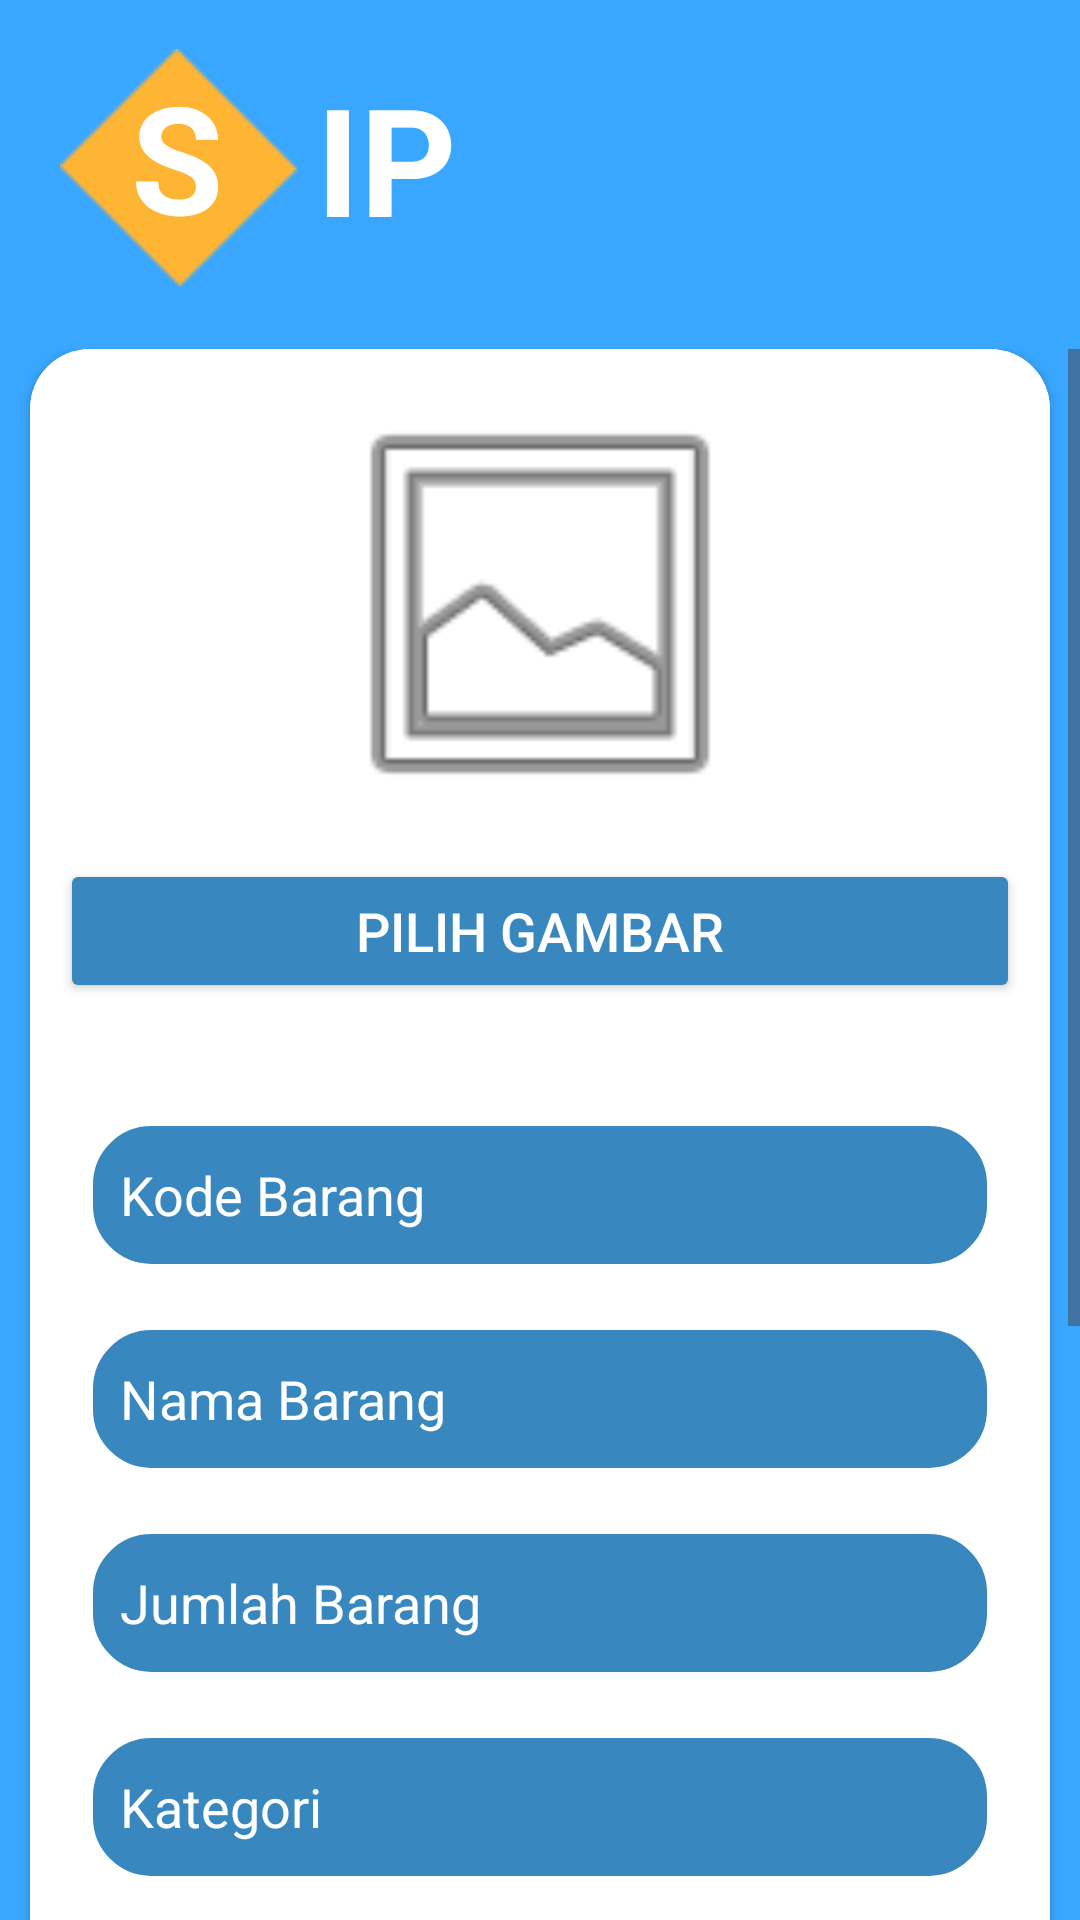

Produce the Android XML layout that renders to this screen, including the resource entries it uses.
<!-- AndroidManifest.xml: application theme Theme.SIPMobile -->
<!-- res/layout/activity_input_inventaris.xml -->
<?xml version="1.0" encoding="utf-8"?>
<androidx.constraintlayout.widget.ConstraintLayout xmlns:android="http://schemas.android.com/apk/res/android"
    xmlns:app="http://schemas.android.com/apk/res-auto"
    xmlns:tools="http://schemas.android.com/tools"
    android:layout_width="match_parent"
    android:layout_height="match_parent"
    tools:context=".inventaris.InputInventarisActivity"
    android:background="@color/blue">

    <ImageView
        android:id="@+id/imageView3"
        android:layout_width="80dp"
        android:layout_height="80dp"
        app:layout_constraintBottom_toBottomOf="parent"
        app:layout_constraintEnd_toEndOf="parent"
        app:layout_constraintHorizontal_bias="0.072"
        app:layout_constraintStart_toStartOf="parent"
        app:layout_constraintTop_toTopOf="parent"
        app:layout_constraintVertical_bias="0.029"
        app:srcCompat="@drawable/rectangle_113" />

    <TextView
        android:id="@+id/textView4"
        android:layout_width="wrap_content"
        android:layout_height="wrap_content"
        android:gravity="center"
        android:text="S"
        android:textColor="@color/white"
        android:textSize="50dp"
        android:textStyle="bold"
        app:layout_constraintBottom_toBottomOf="parent"
        app:layout_constraintEnd_toEndOf="@+id/imageView3"
        app:layout_constraintHorizontal_bias="0.48"
        app:layout_constraintStart_toStartOf="@+id/imageView3"
        app:layout_constraintTop_toTopOf="@+id/imageView3"
        app:layout_constraintVertical_bias="0.004" />

    <TextView
        android:id="@+id/textView"
        android:layout_width="wrap_content"
        android:layout_height="wrap_content"
        android:layout_marginLeft="3dp"
        android:gravity="center"
        android:text="IP"
        android:textColor="@color/white"
        android:textSize="50dp"
        android:textStyle="bold"
        app:layout_constraintBottom_toBottomOf="parent"
        app:layout_constraintEnd_toEndOf="parent"
        app:layout_constraintHorizontal_bias="0.011"
        app:layout_constraintStart_toEndOf="@+id/imageView3"
        app:layout_constraintTop_toTopOf="parent"
        app:layout_constraintVertical_bias="0.034" />

    <ProgressBar
        android:id="@+id/progressBarInput"
        android:layout_width="90dp"
        android:layout_height="90dp"
        android:layout_gravity="center"
        android:layout_marginTop="16dp"
        android:indeterminateTint="@color/white"
        android:visibility="visible"
        app:layout_constraintEnd_toEndOf="parent"
        app:layout_constraintHorizontal_bias="0.024"
        app:layout_constraintStart_toEndOf="@+id/textView"
        app:layout_constraintTop_toTopOf="parent" />

    <ScrollView
        android:layout_width="match_parent"
        android:layout_height="0dp"
        android:layout_marginTop="20dp"
        app:layout_constraintBottom_toBottomOf="parent"
        app:layout_constraintTop_toBottomOf="@+id/imageView3"
        app:layout_constraintVertical_bias="0.033"
        tools:layout_editor_absoluteX="0dp">

        <LinearLayout
            android:layout_width="match_parent"
            android:layout_height="wrap_content"
            android:orientation="vertical">

            <androidx.cardview.widget.CardView
                android:id="@+id/cardView"
                android:layout_width="340dp"
                android:layout_height="wrap_content"
                android:layout_gravity="center"
                app:cardCornerRadius="20dp">

                <LinearLayout
                    android:layout_width="match_parent"
                    android:layout_height="match_parent"
                    android:background="@color/white"
                    android:orientation="vertical">

                    <ImageView
                        android:id="@+id/imageViewInput"
                        android:layout_gravity="center"
                        android:layout_width="150dp"
                        android:layout_height="150dp"
                        android:scaleType="centerCrop"
                        android:layout_marginVertical="10dp"
                        android:background="@color/grey"
                        app:srcCompat="@android:drawable/ic_menu_gallery" />

                    <Button
                        android:id="@+id/buttonPilihGambarInput"
                        android:layout_width="match_parent"
                        android:layout_height="wrap_content"
                        android:layout_marginHorizontal="10dp"
                        android:backgroundTint="@color/darkBlue"
                        android:textColor="@color/white"
                        android:text="Pilih Gambar"
                        android:textSize="18dp" />

                    <EditText
                        android:id="@+id/editTextKodeInput"
                        android:layout_width="match_parent"
                        android:layout_height="48dp"
                        android:layout_marginHorizontal="20dp"
                        android:layout_marginTop="40dp"
                        android:background="@drawable/rounded_edittext_background"
                        android:ems="10"
                        android:maxLength="25"
                        android:hint="Kode Barang"
                        android:inputType="text"
                        android:padding="10dp"
                        android:textColor="@color/white"
                        android:textColorHint="@color/grey"
                        android:textSize="18dp" />

                    <EditText
                        android:id="@+id/editTextNamaInput"
                        android:layout_width="match_parent"
                        android:layout_height="48dp"
                        android:layout_marginHorizontal="20dp"
                        android:layout_marginTop="20dp"
                        android:background="@drawable/rounded_edittext_background"
                        android:ems="10"
                        android:hint="Nama Barang"
                        android:maxLength="50"
                        android:inputType="text"
                        android:padding="10dp"
                        android:textColor="@color/white"
                        android:textColorHint="@color/grey"
                        android:textSize="18dp" />

                    <EditText
                        android:id="@+id/editTextJumlahInput"
                        android:layout_width="match_parent"
                        android:layout_height="48dp"
                        android:layout_marginHorizontal="20dp"
                        android:layout_marginTop="20dp"
                        android:background="@drawable/rounded_edittext_background"
                        android:ems="10"
                        android:maxLength="5"
                        android:hint="Jumlah Barang"
                        android:inputType="number"
                        android:padding="10dp"
                        android:textColor="@color/white"
                        android:textColorHint="@color/grey"
                        android:textSize="18dp" />

                    <EditText
                        android:id="@+id/editTextKategoriInput"
                        android:layout_width="match_parent"
                        android:layout_height="48dp"
                        android:layout_marginHorizontal="20dp"
                        android:layout_marginTop="20dp"
                        android:background="@drawable/rounded_edittext_background"
                        android:ems="10"
                        android:hint="Kategori"
                        android:maxLength="50"
                        android:inputType="text"
                        android:padding="10dp"
                        android:textColor="@color/white"
                        android:textColorHint="@color/grey"
                        android:textSize="18dp" />

                    <Spinner
                        android:id="@+id/spinnerTipeInput"
                        android:layout_width="match_parent"
                        android:layout_height="48dp"
                        android:layout_marginHorizontal="20dp"
                        android:layout_marginTop="20dp"
                        android:background="@drawable/spinner"
                        android:popupBackground="@drawable/rounded_spinner_background" />

                    <EditText
                        android:id="@+id/editTextHargaInput"
                        android:layout_width="match_parent"
                        android:layout_height="48dp"
                        android:layout_marginHorizontal="20dp"
                        android:layout_marginTop="20dp"
                        android:background="@drawable/rounded_edittext_background"
                        android:ems="10"
                        android:hint="Harga Beli"
                        android:maxLength="11"
                        android:inputType="number"
                        android:padding="10dp"
                        android:textColor="@color/white"
                        android:textColorHint="@color/grey"
                        android:textSize="18dp" />

                    <EditText
                        android:id="@+id/editTextTahunInput"
                        android:layout_width="match_parent"
                        android:layout_height="48dp"
                        android:layout_marginHorizontal="20dp"
                        android:layout_marginTop="20dp"
                        android:layout_marginBottom="40dp"
                        android:background="@drawable/rounded_edittext_background"
                        android:ems="10"
                        android:maxLength="4"
                        android:hint="Tahun Beli"
                        android:inputType="number"
                        android:padding="10dp"
                        android:textColor="@color/white"
                        android:textColorHint="@color/grey"
                        android:textSize="18dp" />

                </LinearLayout>

            </androidx.cardview.widget.CardView>

            <Button
                android:id="@+id/buttonSaveInput"
                android:layout_width="match_parent"
                android:layout_height="wrap_content"
                android:layout_marginHorizontal="10dp"
                android:layout_marginVertical="20dp"
                android:backgroundTint="@color/white"
                android:text="Save"
                android:textColor="@color/black"
                android:textSize="20dp" />

        </LinearLayout>
    </ScrollView>

</androidx.constraintlayout.widget.ConstraintLayout>
<!-- resources referenced by this layout -->
<resources>
  <color name="black">#FF000000</color>
  <color name="blue">#39A7FF</color>
  <color name="darkBlue">#3887BE</color>
  <color name="white">#FFFFFFFF</color>
  <!-- drawable rectangle_113: png bitmap (drawable, 735 bytes) -->
  <!-- drawable rounded_edittext_background (drawable) -->
  <?xml version="1.0" encoding="utf-8"?>
  <shape xmlns:android="http://schemas.android.com/apk/res/android"
      android:shape="rectangle">
      <solid android:color="@color/darkBlue" />
      <corners android:radius="20dp" />
      <stroke android:width="1dp" android:color="@color/white" />
      <padding android:top="10dp" android:bottom="10dp" android:right="10dp" android:left="10dp" />
  </shape>
  <!-- drawable rounded_spinner_background (drawable) -->
  <?xml version="1.0" encoding="utf-8"?>
  <shape xmlns:android="http://schemas.android.com/apk/res/android"
      android:shape="rectangle">
      <solid android:color="@color/blue" />
      <corners android:radius="20dp" />
      <padding android:bottom="5dp" android:right="10dp" />
  </shape>
  <!-- drawable spinner (drawable) -->
  <?xml version="1.0" encoding="utf-8"?>
  <selector xmlns:android="http://schemas.android.com/apk/res/android">
      <item>
          <layer-list>
              <item>
                  <shape android:shape="rectangle">
                      <solid android:color="@color/darkBlue"/>
                      <corners android:radius="20dp"/>
                      <padding android:right="10dp"/>
                  </shape>
              </item>
              <item>
                  <bitmap android:src="@drawable/ic_down"
                      android:gravity="center|end"/>
              </item>
          </layer-list>
      </item>
  </selector>
  <style name="Theme.SIPMobile" parent="Base.Theme.SIPMobile" />
  <!-- drawable ic_down: png bitmap (drawable-hdpi, 184 bytes) -->
  <style name="Base.Theme.SIPMobile" parent="Theme.Material3.DayNight.NoActionBar">
          
          
      </style>
</resources>
